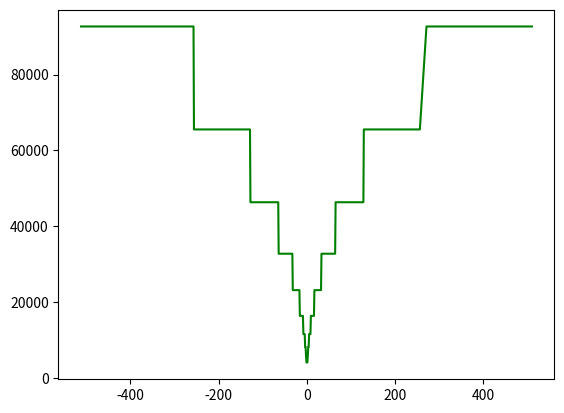

Write the Python code that produced this figure.
import matplotlib.pyplot as plt
import numpy as np
import math

data = {-1:16777217, -10:268435466, -100:2147483748, -101:2147483749, -102:2147483750, -103:2147483751, -104:2147483752, -105:2147483753, -106:2147483754, -107:2147483755, -108:2147483756, -109:2147483757, -11:268435467, -110:2147483758, -111:2147483759, -112:2147483760, -113:2147483761, -114:2147483762, -115:2147483763, -116:2147483764, -117:2147483765, -118:2147483766, -119:2147483767, -12:268435468, -120:2147483768, -121:2147483769, -122:2147483770, -123:2147483771, -124:2147483772, -125:2147483773, -126:2147483774, -127:2147483775, -128:2147483776, -129:4294967425, -13:268435469, -130:4294967426, -131:4294967427, -132:4294967428, -133:4294967429, -134:4294967430, -135:4294967431, -136:4294967432, -137:4294967433, -138:4294967434, -139:4294967435, -14:268435470, -140:4294967436, -141:4294967437, -142:4294967438, -143:4294967439, -144:4294967440, -145:4294967441, -146:4294967442, -147:4294967443, -148:4294967444, -149:4294967445, -15:268435471, -150:4294967446, -151:4294967447, -152:4294967448, -153:4294967449, -154:4294967450, -155:4294967451, -156:4294967452, -157:4294967453, -158:4294967454, -159:4294967455, -16:268435472, -160:4294967456, -161:4294967457, -162:4294967458, -163:4294967459, -164:4294967460, -165:4294967461, -166:4294967462, -167:4294967463, -168:4294967464, -169:4294967465, -17:536870929, -170:4294967466, -171:4294967467, -172:4294967468, -173:4294967469, -174:4294967470, -175:4294967471, -176:4294967472, -177:4294967473, -178:4294967474, -179:4294967475, -18:536870930, -180:4294967476, -181:4294967477, -182:4294967478, -183:4294967479, -184:4294967480, -185:4294967481, -186:4294967482, -187:4294967483, -188:4294967484, -189:4294967485, -19:536870931, -190:4294967486, -191:4294967487, -192:4294967488, -193:4294967489, -194:4294967490, -195:4294967491, -196:4294967492, -197:4294967493, -198:4294967494, -199:4294967495, -2:33554434, -20:536870932, -200:4294967496, -201:4294967497, -202:4294967498, -203:4294967499, -204:4294967500, -205:4294967501, -206:4294967502, -207:4294967503, -208:4294967504, -209:4294967505, -21:536870933, -210:4294967506, -211:4294967507, -212:4294967508, -213:4294967509, -214:4294967510, -215:4294967511, -216:4294967512, -217:4294967513, -218:4294967514, -219:4294967515, -22:536870934, -220:4294967516, -221:4294967517, -222:4294967518, -223:4294967519, -224:4294967520, -225:4294967521, -226:4294967522, -227:4294967523, -228:4294967524, -229:4294967525, -23:536870935, -230:4294967526, -231:4294967527, -232:4294967528, -233:4294967529, -234:4294967530, -235:4294967531, -236:4294967532, -237:4294967533, -238:4294967534, -239:4294967535, -24:536870936, -240:4294967536, -241:4294967537, -242:4294967538, -243:4294967539, -244:4294967540, -245:4294967541, -246:4294967542, -247:4294967543, -248:4294967544, -249:4294967545, -25:536870937, -250:4294967546, -251:4294967547, -252:4294967548, -253:4294967549, -254:4294967550, -255:4294967551, -256:4294967552, -257:8589934849, -258:8589934850, -259:8589934851, -26:536870938, -260:8589934852, -261:8589934853, -262:8589934854, -263:8589934855, -264:8589934856, -265:8589934857, -266:8589934858, -267:8589934859, -268:8589934860, -269:8589934861, -27:536870939, -270:8589934862, -271:8589934863, -272:8589934864, -273:8589934865, -274:8589934866, -275:8589934867, -276:8589934868, -277:8589934869, -278:8589934870, -279:8589934871, -28:536870940, -280:8589934872, -281:8589934873, -282:8589934874, -283:8589934875, -284:8589934876, -285:8589934877, -286:8589934878, -287:8589934879, -288:8589934880, -289:8589934881, -29:536870941, -290:8589934882, -291:8589934883, -292:8589934884, -293:8589934885, -294:8589934886, -295:8589934887, -296:8589934888, -297:8589934889, -298:8589934890, -299:8589934891, -3:67108867, -30:536870942, -300:8589934892, -301:8589934893, -302:8589934894, -303:8589934895, -304:8589934896, -305:8589934897, -306:8589934898, -307:8589934899, -308:8589934900, -309:8589934901, -31:536870943, -310:8589934902, -311:8589934903, -312:8589934904, -313:8589934905, -314:8589934906, -315:8589934907, -316:8589934908, -317:8589934909, -318:8589934910, -319:8589934911, -32:536870944, -320:8589934912, -321:8589934913, -322:8589934914, -323:8589934915, -324:8589934916, -325:8589934917, -326:8589934918, -327:8589934919, -328:8589934920, -329:8589934921, -33:1073741857, -330:8589934922, -331:8589934923, -332:8589934924, -333:8589934925, -334:8589934926, -335:8589934927, -336:8589934928, -337:8589934929, -338:8589934930, -339:8589934931, -34:1073741858, -340:8589934932, -341:8589934933, -342:8589934934, -343:8589934935, -344:8589934936, -345:8589934937, -346:8589934938, -347:8589934939, -348:8589934940, -349:8589934941, -35:1073741859, -350:8589934942, -351:8589934943, -352:8589934944, -353:8589934945, -354:8589934946, -355:8589934947, -356:8589934948, -357:8589934949, -358:8589934950, -359:8589934951, -36:1073741860, -360:8589934952, -361:8589934953, -362:8589934954, -363:8589934955, -364:8589934956, -365:8589934957, -366:8589934958, -367:8589934959, -368:8589934960, -369:8589934961, -37:1073741861, -370:8589934962, -371:8589934963, -372:8589934964, -373:8589934965, -374:8589934966, -375:8589934967, -376:8589934968, -377:8589934969, -378:8589934970, -379:8589934971, -38:1073741862, -380:8589934972, -381:8589934973, -382:8589934974, -383:8589934975, -384:8589934976, -385:8589934977, -386:8589934978, -387:8589934979, -388:8589934980, -389:8589934981, -39:1073741863, -390:8589934982, -391:8589934983, -392:8589934984, -393:8589934985, -394:8589934986, -395:8589934987, -396:8589934988, -397:8589934989, -398:8589934990, -399:8589934991, -4:67108868, -40:1073741864, -400:8589934992, -401:8589934993, -402:8589934994, -403:8589934995, -404:8589934996, -405:8589934997, -406:8589934998, -407:8589934999, -408:8589935000, -409:8589935001, -41:1073741865, -410:8589935002, -411:8589935003, -412:8589935004, -413:8589935005, -414:8589935006, -415:8589935007, -416:8589935008, -417:8589935009, -418:8589935010, -419:8589935011, -42:1073741866, -420:8589935012, -421:8589935013, -422:8589935014, -423:8589935015, -424:8589935016, -425:8589935017, -426:8589935018, -427:8589935019, -428:8589935020, -429:8589935021, -43:1073741867, -430:8589935022, -431:8589935023, -432:8589935024, -433:8589935025, -434:8589935026, -435:8589935027, -436:8589935028, -437:8589935029, -438:8589935030, -439:8589935031, -44:1073741868, -440:8589935032, -441:8589935033, -442:8589935034, -443:8589935035, -444:8589935036, -445:8589935037, -446:8589935038, -447:8589935039, -448:8589935040, -449:8589935041, -45:1073741869, -450:8589935042, -451:8589935043, -452:8589935044, -453:8589935045, -454:8589935046, -455:8589935047, -456:8589935048, -457:8589935049, -458:8589935050, -459:8589935051, -46:1073741870, -460:8589935052, -461:8589935053, -462:8589935054, -463:8589935055, -464:8589935056, -465:8589935057, -466:8589935058, -467:8589935059, -468:8589935060, -469:8589935061, -47:1073741871, -470:8589935062, -471:8589935063, -472:8589935064, -473:8589935065, -474:8589935066, -475:8589935067, -476:8589935068, -477:8589935069, -478:8589935070, -479:8589935071, -48:1073741872, -480:8589935072, -481:8589935073, -482:8589935074, -483:8589935075, -484:8589935076, -485:8589935077, -486:8589935078, -487:8589935079, -488:8589935080, -489:8589935081, -49:1073741873, -490:8589935082, -491:8589935083, -492:8589935084, -493:8589935085, -494:8589935086, -495:8589935087, -496:8589935088, -497:8589935089, -498:8589935090, -499:8589935091, -5:134217733, -50:1073741874, -500:8589935092, -501:8589935093, -502:8589935094, -503:8589935095, -504:8589935096, -505:8589935097, -506:8589935098, -507:8589935099, -508:8589935100, -509:8589935101, -51:1073741875, -510:8589935102, -511:8589935103, -512:8589935104, -52:1073741876, -53:1073741877, -54:1073741878, -55:1073741879, -56:1073741880, -57:1073741881, -58:1073741882, -59:1073741883, -6:134217734, -60:1073741884, -61:1073741885, -62:1073741886, -63:1073741887, -64:1073741888, -65:2147483713, -66:2147483714, -67:2147483715, -68:2147483716, -69:2147483717, -7:134217735, -70:2147483718, -71:2147483719, -72:2147483720, -73:2147483721, -74:2147483722, -75:2147483723, -76:2147483724, -77:2147483725, -78:2147483726, -79:2147483727, -8:134217736, -80:2147483728, -81:2147483729, -82:2147483730, -83:2147483731, -84:2147483732, -85:2147483733, -86:2147483734, -87:2147483735, -88:2147483736, -89:2147483737, -9:268435465, -90:2147483738, -91:2147483739, -92:2147483740, -93:2147483741, -94:2147483742, -95:2147483743, -96:2147483744, -97:2147483745, -98:2147483746, -99:2147483747, 0:16777218, 1:16777219, 10:268435478, 100:2147483804, 101:2147483803, 102:2147483802, 103:2147483801, 104:2147483800, 105:2147483799, 106:2147483798, 107:2147483797, 108:2147483796, 109:2147483795, 11:268435477, 110:2147483794, 111:2147483793, 112:2147483792, 113:2147483791, 114:2147483790, 115:2147483789, 116:2147483788, 117:2147483787, 118:2147483786, 119:2147483785, 12:268435476, 120:2147483784, 121:2147483783, 122:2147483782, 123:2147483781, 124:2147483780, 125:2147483779, 126:2147483778, 127:2147483777, 128:2147484032, 129:4294967679, 13:268435475, 130:4294967678, 131:4294967677, 132:4294967676, 133:4294967675, 134:4294967674, 135:4294967673, 136:4294967672, 137:4294967671, 138:4294967670, 139:4294967669, 14:268435474, 140:4294967668, 141:4294967667, 142:4294967666, 143:4294967665, 144:4294967664, 145:4294967663, 146:4294967662, 147:4294967661, 148:4294967660, 149:4294967659, 15:268435473, 150:4294967658, 151:4294967657, 152:4294967656, 153:4294967655, 154:4294967654, 155:4294967653, 156:4294967652, 157:4294967651, 158:4294967650, 159:4294967649, 16:268435504, 160:4294967648, 161:4294967647, 162:4294967646, 163:4294967645, 164:4294967644, 165:4294967643, 166:4294967642, 167:4294967641, 168:4294967640, 169:4294967639, 17:536870959, 170:4294967638, 171:4294967637, 172:4294967636, 173:4294967635, 174:4294967634, 175:4294967633, 176:4294967632, 177:4294967631, 178:4294967630, 179:4294967629, 18:536870958, 180:4294967628, 181:4294967627, 182:4294967626, 183:4294967625, 184:4294967624, 185:4294967623, 186:4294967622, 187:4294967621, 188:4294967620, 189:4294967619, 19:536870957, 190:4294967618, 191:4294967617, 192:4294967616, 193:4294967615, 194:4294967614, 195:4294967613, 196:4294967612, 197:4294967611, 198:4294967610, 199:4294967609, 2:33554438, 20:536870956, 200:4294967608, 201:4294967607, 202:4294967606, 203:4294967605, 204:4294967604, 205:4294967603, 206:4294967602, 207:4294967601, 208:4294967600, 209:4294967599, 21:536870955, 210:4294967598, 211:4294967597, 212:4294967596, 213:4294967595, 214:4294967594, 215:4294967593, 216:4294967592, 217:4294967591, 218:4294967590, 219:4294967589, 22:536870954, 220:4294967588, 221:4294967587, 222:4294967586, 223:4294967585, 224:4294967584, 225:4294967583, 226:4294967582, 227:4294967581, 228:4294967580, 229:4294967579, 23:536870953, 230:4294967578, 231:4294967577, 232:4294967576, 233:4294967575, 234:4294967574, 235:4294967573, 236:4294967572, 237:4294967571, 238:4294967570, 239:4294967569, 24:536870952, 240:4294967568, 241:4294967567, 242:4294967566, 243:4294967565, 244:4294967564, 245:4294967563, 246:4294967562, 247:4294967561, 248:4294967560, 249:4294967559, 25:536870951, 250:4294967558, 251:4294967557, 252:4294967556, 253:4294967555, 254:4294967554, 255:4294967553, 256:4294968064, 26:536870950, 27:536870949, 271:8589935345, 272:8589935344, 273:8589935343, 274:8589935342, 275:8589935341, 276:8589935340, 277:8589935339, 278:8589935338, 279:8589935337, 28:536870948, 280:8589935336, 281:8589935335, 282:8589935334, 283:8589935333, 284:8589935332, 285:8589935331, 286:8589935330, 287:8589935329, 288:8589935328, 289:8589935327, 29:536870947, 290:8589935326, 291:8589935325, 292:8589935324, 293:8589935323, 294:8589935322, 295:8589935321, 296:8589935320, 297:8589935319, 298:8589935318, 299:8589935317, 3:67108869, 30:536870946, 300:8589935316, 301:8589935315, 302:8589935314, 303:8589935313, 304:8589935312, 305:8589935311, 306:8589935310, 307:8589935309, 308:8589935308, 309:8589935307, 31:536870945, 310:8589935306, 311:8589935305, 312:8589935304, 313:8589935303, 314:8589935302, 315:8589935301, 316:8589935300, 317:8589935299, 318:8589935298, 319:8589935297, 32:536871008, 320:8589935296, 321:8589935295, 322:8589935294, 323:8589935293, 324:8589935292, 325:8589935291, 326:8589935290, 327:8589935289, 328:8589935288, 329:8589935287, 33:1073741919, 330:8589935286, 331:8589935285, 332:8589935284, 333:8589935283, 334:8589935282, 335:8589935281, 336:8589935280, 337:8589935279, 338:8589935278, 339:8589935277, 34:1073741918, 340:8589935276, 341:8589935275, 342:8589935274, 343:8589935273, 344:8589935272, 345:8589935271, 346:8589935270, 347:8589935269, 348:8589935268, 349:8589935267, 35:1073741917, 350:8589935266, 351:8589935265, 352:8589935264, 353:8589935263, 354:8589935262, 355:8589935261, 356:8589935260, 357:8589935259, 358:8589935258, 359:8589935257, 36:1073741916, 360:8589935256, 361:8589935255, 362:8589935254, 363:8589935253, 364:8589935252, 365:8589935251, 366:8589935250, 367:8589935249, 368:8589935248, 369:8589935247, 37:1073741915, 370:8589935246, 371:8589935245, 372:8589935244, 373:8589935243, 374:8589935242, 375:8589935241, 376:8589935240, 377:8589935239, 378:8589935238, 379:8589935237, 38:1073741914, 380:8589935236, 381:8589935235, 382:8589935234, 383:8589935233, 384:8589935232, 385:8589935231, 386:8589935230, 387:8589935229, 388:8589935228, 389:8589935227, 39:1073741913, 390:8589935226, 391:8589935225, 392:8589935224, 393:8589935223, 394:8589935222, 395:8589935221, 396:8589935220, 397:8589935219, 398:8589935218, 399:8589935217, 4:67108876, 40:1073741912, 400:8589935216, 401:8589935215, 402:8589935214, 403:8589935213, 404:8589935212, 405:8589935211, 406:8589935210, 407:8589935209, 408:8589935208, 409:8589935207, 41:1073741911, 410:8589935206, 411:8589935205, 412:8589935204, 413:8589935203, 414:8589935202, 415:8589935201, 416:8589935200, 417:8589935199, 418:8589935198, 419:8589935197, 42:1073741910, 420:8589935196, 421:8589935195, 422:8589935194, 423:8589935193, 424:8589935192, 425:8589935191, 426:8589935190, 427:8589935189, 428:8589935188, 429:8589935187, 43:1073741909, 430:8589935186, 431:8589935185, 432:8589935184, 433:8589935183, 434:8589935182, 435:8589935181, 436:8589935180, 437:8589935179, 438:8589935178, 439:8589935177, 44:1073741908, 440:8589935176, 441:8589935175, 442:8589935174, 443:8589935173, 444:8589935172, 445:8589935171, 446:8589935170, 447:8589935169, 448:8589935168, 449:8589935167, 45:1073741907, 450:8589935166, 451:8589935165, 452:8589935164, 453:8589935163, 454:8589935162, 455:8589935161, 456:8589935160, 457:8589935159, 458:8589935158, 459:8589935157, 46:1073741906, 460:8589935156, 461:8589935155, 462:8589935154, 463:8589935153, 464:8589935152, 465:8589935151, 466:8589935150, 467:8589935149, 468:8589935148, 469:8589935147, 47:1073741905, 470:8589935146, 471:8589935145, 472:8589935144, 473:8589935143, 474:8589935142, 475:8589935141, 476:8589935140, 477:8589935139, 478:8589935138, 479:8589935137, 48:1073741904, 480:8589935136, 481:8589935135, 482:8589935134, 483:8589935133, 484:8589935132, 485:8589935131, 486:8589935130, 487:8589935129, 488:8589935128, 489:8589935127, 49:1073741903, 490:8589935126, 491:8589935125, 492:8589935124, 493:8589935123, 494:8589935122, 495:8589935121, 496:8589935120, 497:8589935119, 498:8589935118, 499:8589935117, 5:134217739, 50:1073741902, 500:8589935116, 501:8589935115, 502:8589935114, 503:8589935113, 504:8589935112, 505:8589935111, 506:8589935110, 507:8589935109, 508:8589935108, 509:8589935107, 51:1073741901, 510:8589935106, 511:8589935105, 52:1073741900, 53:1073741899, 54:1073741898, 55:1073741897, 56:1073741896, 57:1073741895, 58:1073741894, 59:1073741893, 6:134217738, 60:1073741892, 61:1073741891, 62:1073741890, 63:1073741889, 64:1073742016, 65:2147483839, 66:2147483838, 67:2147483837, 68:2147483836, 69:2147483835, 7:134217737, 70:2147483834, 71:2147483833, 72:2147483832, 73:2147483831, 74:2147483830, 75:2147483829, 76:2147483828, 77:2147483827, 78:2147483826, 79:2147483825, 8:134217752, 80:2147483824, 81:2147483823, 82:2147483822, 83:2147483821, 84:2147483820, 85:2147483819, 86:2147483818, 87:2147483817, 88:2147483816, 89:2147483815, 9:268435479, 90:2147483814, 91:2147483813, 92:2147483812, 93:2147483811, 94:2147483810, 95:2147483809, 96:2147483808, 97:2147483807, 98:2147483806, 99:2147483805}


if __name__ == "__main__":
    fig, ax1 = plt.subplots()

    log_data = {}
    for point in data:
        log_data[point] = math.sqrt(data[point])
    data = log_data

    x = []
    y = []
    for i in range(min(data.keys()), max(data.keys())):
        if i in data.keys():
            x += [i]
            y += [data[i]]

    ax1.plot(x, y, color='g')
#    plt.savefig("graphs/" + title + ".svg")
    plt.show()



